Run: headless pygame with SDL's dummy video driver; simulated clock (each Clock.tick advances the game by its frame time, no real sleeping); random seed 0; keys injected as events and as key.get_pressed() state; no mouse input; restart key SPACE tapped at the start of phases 3 and 4.
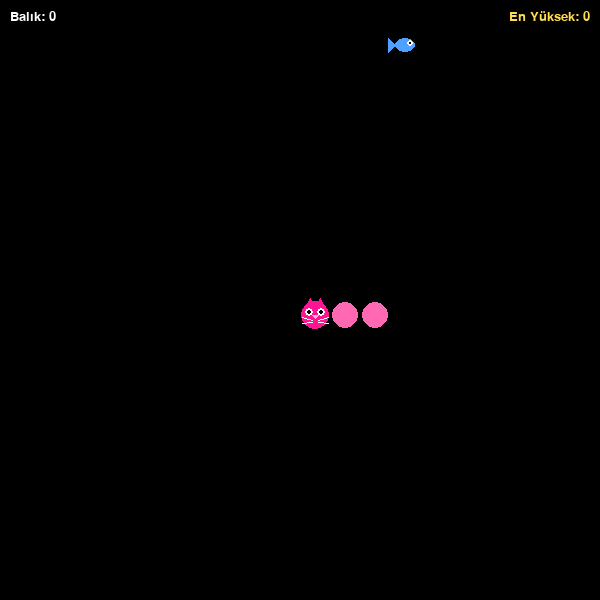
Frame 1 of 4 · flips 1–60 · no input
Frame 2 of 4 · flips 61–180 · tapped SPACE, RETURN · held RIGHT (→), D · screen unchanged from frame 1, image omitted
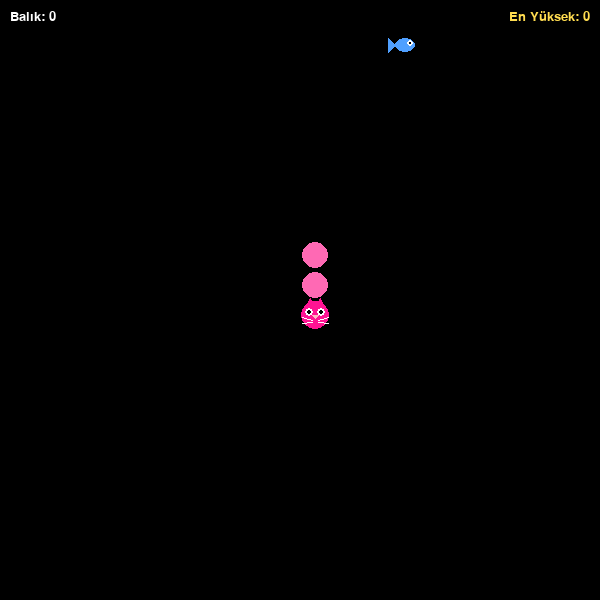
Frame 3 of 4 · flips 181–300 · tapped SPACE · held DOWN (↓), S
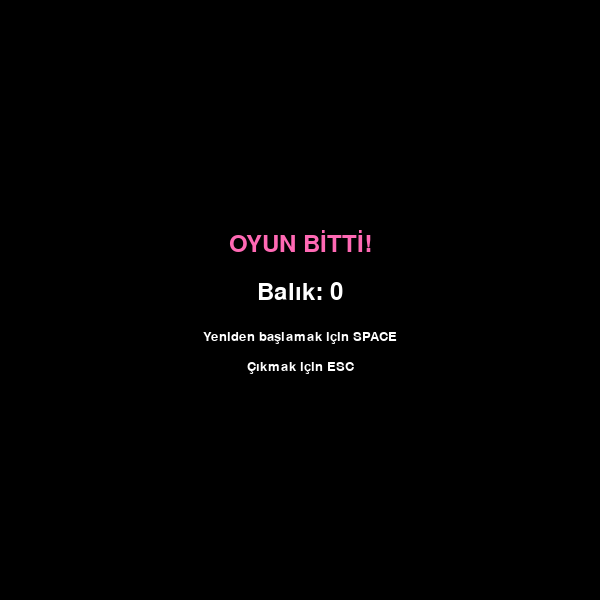
Frame 4 of 4 · flips 301–420 · tapped SPACE · held LEFT (←), A, UP (↑), W

The pygame program that drew these frames:

import pygame
import random
import sys

# Pygame başlat
pygame.init()

# Renkler
WHITE = (255, 255, 255)
BLACK = (0, 0, 0)
PINK = (255, 105, 180)
DARK_PINK = (255, 20, 147)
LIGHT_PINK = (255, 182, 193)
BLUE = (80, 160, 255)
YELLOW = (255, 220, 80)

# Oyun ayarları
WIDTH, HEIGHT = 600, 600
GRID_SIZE = 30
GRID_WIDTH = WIDTH // GRID_SIZE
GRID_HEIGHT = HEIGHT // GRID_SIZE
FPS = 10

# Ekran
screen = pygame.display.set_mode((WIDTH, HEIGHT))
pygame.display.set_caption("Kedi Oyunu - Python")

clock = pygame.time.Clock()

# Fontlar
font = pygame.font.SysFont("Arial", 35)
small_font = pygame.font.SysFont("Arial", 20)


class Cat:
    def __init__(self):
        self.reset()

    def reset(self):
        self.positions = [
            (GRID_WIDTH // 2, GRID_HEIGHT // 2)
        ]

        self.direction = random.choice([
            (0, 1),
            (0, -1),
            (1, 0),
            (-1, 0)
        ])

        self.grow_to = 3
        self.score = 0

        self.body_color = PINK
        self.head_color = DARK_PINK

    def get_head_position(self):
        return self.positions[0]

    def turn(self, direction):
        # Kedi ters yöne dönemez
        if len(self.positions) > 1:
            opposite = (
                direction[0] * -1,
                direction[1] * -1
            )

            if opposite == self.direction:
                return

        self.direction = direction

    def move(self):
        head = self.get_head_position()

        x, y = self.direction

        new_x = (head[0] + x) % GRID_WIDTH
        new_y = (head[1] + y) % GRID_HEIGHT

        new_position = (new_x, new_y)

        # Kendine çarparsa oyun biter
        if new_position in self.positions[1:]:
            return False

        self.positions.insert(0, new_position)

        # Büyüme
        if len(self.positions) > self.grow_to:
            self.positions.pop()

        return True

    def draw(self, surface):

        for i, position in enumerate(self.positions):

            x = position[0] * GRID_SIZE
            y = position[1] * GRID_SIZE

            rect = pygame.Rect(
                x,
                y,
                GRID_SIZE,
                GRID_SIZE
            )

            if i == 0:
                self.draw_head(surface, rect)
            else:
                # Gövde
                pygame.draw.circle(
                    surface,
                    self.body_color,
                    rect.center,
                    GRID_SIZE // 2 - 2
                )

    def draw_head(self, surface, rect):

        # Kedi kafası
        pygame.draw.circle(
            surface,
            self.head_color,
            rect.center,
            GRID_SIZE // 2 - 1
        )

        # Kulaklar
        left_ear = [
            (rect.left + 4, rect.top + 10),
            (rect.left + 10, rect.top - 2),
            (rect.left + 16, rect.top + 10)
        ]

        right_ear = [
            (rect.right - 4, rect.top + 10),
            (rect.right - 10, rect.top - 2),
            (rect.right - 16, rect.top + 10)
        ]

        pygame.draw.polygon(
            surface,
            self.head_color,
            left_ear
        )

        pygame.draw.polygon(
            surface,
            self.head_color,
            right_ear
        )

        # Gözler
        eye_y = rect.centery - 3

        pygame.draw.circle(
            surface,
            WHITE,
            (rect.centerx - 6, eye_y),
            4
        )

        pygame.draw.circle(
            surface,
            WHITE,
            (rect.centerx + 6, eye_y),
            4
        )

        # Göz bebekleri
        pygame.draw.circle(
            surface,
            BLACK,
            (rect.centerx - 6, eye_y),
            2
        )

        pygame.draw.circle(
            surface,
            BLACK,
            (rect.centerx + 6, eye_y),
            2
        )

        # Burun
        pygame.draw.polygon(
            surface,
            LIGHT_PINK,
            [
                (rect.centerx, rect.centery + 3),
                (rect.centerx - 3, rect.centery),
                (rect.centerx + 3, rect.centery)
            ]
        )

        # Bıyıklar
        pygame.draw.line(
            surface,
            WHITE,
            (rect.centerx - 3, rect.centery + 5),
            (rect.left + 2, rect.centery + 2),
            1
        )

        pygame.draw.line(
            surface,
            WHITE,
            (rect.centerx - 3, rect.centery + 7),
            (rect.left + 2, rect.centery + 8),
            1
        )

        pygame.draw.line(
            surface,
            WHITE,
            (rect.centerx + 3, rect.centery + 5),
            (rect.right - 2, rect.centery + 2),
            1
        )

        pygame.draw.line(
            surface,
            WHITE,
            (rect.centerx + 3, rect.centery + 7),
            (rect.right - 2, rect.centery + 8),
            1
        )


class Fish:
    def __init__(self):
        self.position = (0, 0)
        self.randomize_position()

    def randomize_position(self):

        self.position = (
            random.randint(0, GRID_WIDTH - 1),
            random.randint(0, GRID_HEIGHT - 1)
        )

    def draw(self, surface):

        x = self.position[0] * GRID_SIZE
        y = self.position[1] * GRID_SIZE

        center = (
            x + GRID_SIZE // 2,
            y + GRID_SIZE // 2
        )

        # Balık gövdesi
        pygame.draw.ellipse(
            surface,
            BLUE,
            (
                x + 5,
                y + 8,
                20,
                14
            )
        )

        # Balık kuyruğu
        pygame.draw.polygon(
            surface,
            BLUE,
            [
                (x + 5, y + 15),
                (x - 2, y + 8),
                (x - 2, y + 22)
            ]
        )

        # Göz
        pygame.draw.circle(
            surface,
            WHITE,
            (x + 20, y + 13),
            3
        )

        pygame.draw.circle(
            surface,
            BLACK,
            (x + 20, y + 13),
            1
        )


def draw_grid(surface):

    for y in range(0, HEIGHT, GRID_SIZE):

        for x in range(0, WIDTH, GRID_SIZE):

            rect = pygame.Rect(
                x,
                y,
                GRID_SIZE,
                GRID_SIZE
            )

            pygame.draw.rect(
                surface,
                BLACK,
                rect,
                1
            )


def show_score(surface, score, high_score):

    score_text = small_font.render(
        f"Balık: {score}",
        True,
        WHITE
    )

    high_score_text = small_font.render(
        f"En Yüksek: {high_score}",
        True,
        YELLOW
    )

    surface.blit(
        score_text,
        (10, 10)
    )

    surface.blit(
        high_score_text,
        (
            WIDTH - high_score_text.get_width() - 10,
            10
        )
    )


def show_game_over(surface, score):

    surface.fill(BLACK)

    game_over_text = font.render(
        "OYUN BİTTİ!",
        True,
        PINK
    )

    score_text = font.render(
        f"Balık: {score}",
        True,
        WHITE
    )

    restart_text = small_font.render(
        "Yeniden başlamak için SPACE",
        True,
        WHITE
    )

    quit_text = small_font.render(
        "Çıkmak için ESC",
        True,
        WHITE
    )

    surface.blit(
        game_over_text,
        (
            WIDTH // 2 - game_over_text.get_width() // 2,
            HEIGHT // 2 - 70
        )
    )

    surface.blit(
        score_text,
        (
            WIDTH // 2 - score_text.get_width() // 2,
            HEIGHT // 2 - 20
        )
    )

    surface.blit(
        restart_text,
        (
            WIDTH // 2 - restart_text.get_width() // 2,
            HEIGHT // 2 + 30
        )
    )

    surface.blit(
        quit_text,
        (
            WIDTH // 2 - quit_text.get_width() // 2,
            HEIGHT // 2 + 60
        )
    )

    pygame.display.update()


def main():

    cat = Cat()
    fish = Fish()

    high_score = 0
    game_over = False

    while True:

        for event in pygame.event.get():

            if event.type == pygame.QUIT:
                pygame.quit()
                sys.exit()

            elif event.type == pygame.KEYDOWN:

                if game_over:

                    if event.key == pygame.K_SPACE:

                        cat.reset()
                        fish.randomize_position()

                        game_over = False

                    elif event.key == pygame.K_ESCAPE:

                        pygame.quit()
                        sys.exit()

                else:

                    if event.key == pygame.K_UP:
                        cat.turn((0, -1))

                    elif event.key == pygame.K_DOWN:
                        cat.turn((0, 1))

                    elif event.key == pygame.K_LEFT:
                        cat.turn((-1, 0))

                    elif event.key == pygame.K_RIGHT:
                        cat.turn((1, 0))

        if not game_over:

            # Kediyi hareket ettir
            if not cat.move():

                game_over = True

                if cat.score > high_score:
                    high_score = cat.score

            # Balık yenildi mi?
            if cat.get_head_position() == fish.position:

                cat.grow_to += 1
                cat.score += 10

                fish.randomize_position()

                while fish.position in cat.positions:
                    fish.randomize_position()

            # Ekranı temizle
            screen.fill(BLACK)

            # Izgara
            draw_grid(screen)

            # Kedi
            cat.draw(screen)

            # Balık
            fish.draw(screen)

            # Skor
            show_score(
                screen,
                cat.score,
                high_score
            )

        else:

            show_game_over(
                screen,
                cat.score
            )

        pygame.display.update()

        clock.tick(FPS)


if __name__ == "__main__":
    main()
